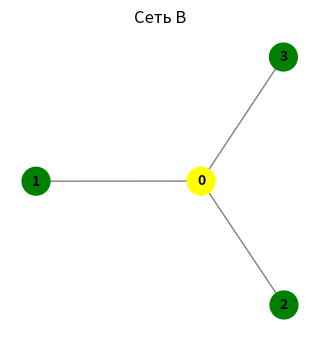

Here is the Python script that generated this plot:
# -*- coding: utf-8 -*-
"""B

Automatically generated by Colab.

Original file is located at
    https://colab.research.google.com/drive/1vt6bEZb8fwv14Dp83uCUPJjz-tT308kC
"""

import networkx as nx
import numpy as np
import matplotlib.pyplot as plt

N=3 #меняем как нам нужно

#построение графа
G = nx.Graph()
center = 0
leaves = list(range(1, N+1))
for leaf in leaves:
    G.add_edge(center, leaf)

#рисуем граф
plt.figure(figsize=(3, 3))
pos = nx.spring_layout(G)
node_colors = ['yellow' if node == center else 'green' for node in G.nodes()]
nx.draw(G, pos,with_labels=True,node_color=node_colors,node_size=400,font_size=10,font_weight='bold',edge_color='gray',width=1)
plt.title("Сеть B", fontsize=12)
plt.axis('off')
plt.show()
print("\n")

#считаем центральность по собственному вектору
eigen_cent = nx.eigenvector_centrality(G)

total = sum(eigen_cent.values())
eigen_norm = {node: val/total for node, val in eigen_cent.items()}

#получаем матрицу смежности из графа
A = nx.to_numpy_array(G, nodelist=sorted(G.nodes()))

#вычисляем лямду
c = np.array([eigen_norm[node] for node in sorted(G.nodes())])
Ac = A.T @ c
lamda= Ac[0] / c[0]

print(f"λ = {lamda:.4f}")
for node in sorted(eigen_norm.keys()):
    print(f"с{node} = {eigen_norm[node]:.4f}")
print(f"Сумма = {sum(eigen_norm.values()):.4f}")
print("\n")

#расчет PageRank
alpha = 0.25  ##затухание №1

pagerank = nx.pagerank(G, alpha=alpha)
print(f"PageRank (α = {alpha}):")
for node in sorted(pagerank.keys()):
    print(f"с{node} = {pagerank[node]:.6f}")
print(f"Сумма = {sum(pagerank.values()):.6f}")
print("\n")

alpha = 0.50  #затухание №2
pagerank = nx.pagerank(G, alpha=alpha)
print(f"PageRank (α = {alpha}):")
for node in sorted(pagerank.keys()):
    print(f"с{node} = {pagerank[node]:.6f}")
print(f"Сумма = {sum(pagerank.values()):.6f}")
print("\n")

#посмотрим как изменится при увеличении α
alpha = 0.85  #затухание №3

pagerank = nx.pagerank(G, alpha=alpha)
print(f"PageRank (α = {alpha}):")
for node in sorted(pagerank.keys()):
    print(f"с{node} = {pagerank[node]:.6f}")
print(f"Сумма = {sum(pagerank.values()):.6f}")
print("\n")

print(f"Итог: с0 растет, с1-с{N} падают")
print("\n")

#Центральность Каца-Боначича (α = 0,5)
alpha = 0.5   #затухание
beta = 1.0    #коэффициент

katz = nx.katz_centrality(G, alpha=0.5, beta=1.0)
#так как он нормирует, то получаются не те значения, что и у нас, поэтому наши значения нужно пронормировать чтоб сравнить
print(f"Центральность Каца–Боначича (α = {alpha}, β = {beta}):")
for node in sorted(katz.keys()):
    print(f"c{node} = {katz[node]:.6f}")

print("Для N<4 в сети типа «звезда» однозначно определена центральность Каца-Боначича (α =0,5), если брать больше то выходит ошибка")
